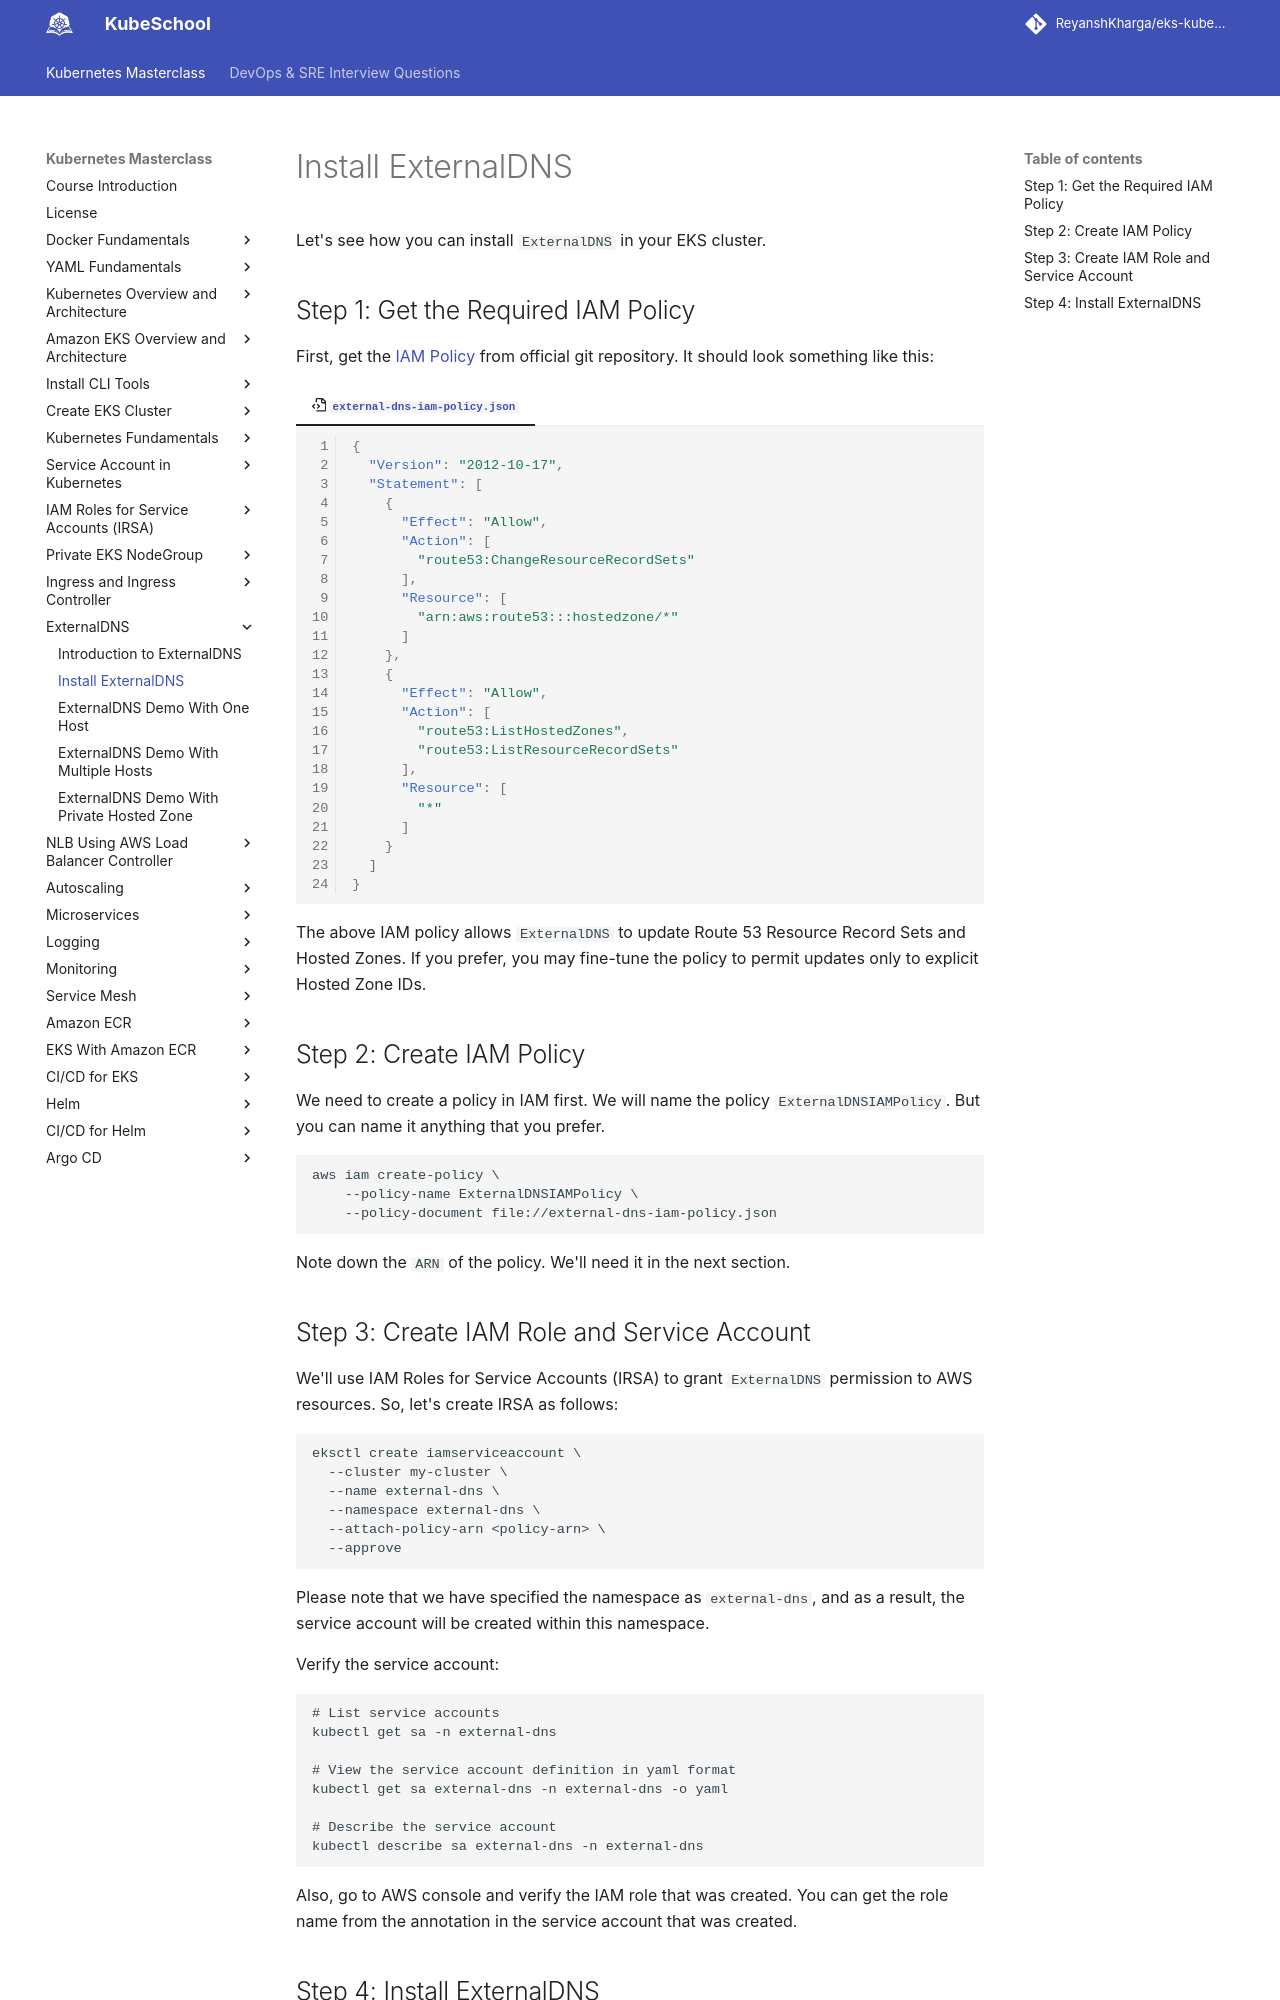

repository: ReyanshKharga/kloudkoncepts · page: kubernetes-on-eks/external-dns/install-external-dns/index.html · generator: mkdocs

---
description: Simplified installation of ExternalDNS. Learn how to install ExternalDNS effortlessly with our step-by-step guide. Make your Kubernetes resources discoverable via public DNS servers using this helpful tool.
---

# Install ExternalDNS

Let's see how you can install `ExternalDNS` in your EKS cluster.


## Step 1: Get the Required IAM Policy

First, get the [IAM Policy]{:target="_blank"} from official git repository. It should look something like this:

=== ":octicons-file-code-16: `external-dns-iam-policy.json`"

    ```json linenums="1"
    {
      "Version": "2012-10-17",
      "Statement": [
        {
          "Effect": "Allow",
          "Action": [
            "route53:ChangeResourceRecordSets"
          ],
          "Resource": [
            "arn:aws:route53:::hostedzone/*"
          ]
        },
        {
          "Effect": "Allow",
          "Action": [
            "route53:ListHostedZones",
            "route53:ListResourceRecordSets"
          ],
          "Resource": [
            "*"
          ]
        }
      ]
    }
    ```

The above IAM policy allows `ExternalDNS` to update Route 53 Resource Record Sets and Hosted Zones. If you prefer, you may fine-tune the policy to permit updates only to explicit Hosted Zone IDs.


## Step 2: Create IAM Policy

We need to create a policy in IAM first. We will name the policy `ExternalDNSIAMPolicy`. But you can name it anything that you prefer.

```
aws iam create-policy \
    --policy-name ExternalDNSIAMPolicy \
    --policy-document file://external-dns-iam-policy.json
```

Note down the `ARN` of the policy. We'll need it in the next section.


## Step 3: Create IAM Role and Service Account

We'll use IAM Roles for Service Accounts (IRSA) to grant `ExternalDNS` permission to AWS resources. So, let's create IRSA as follows:

```
eksctl create iamserviceaccount \
  --cluster my-cluster \
  --name external-dns \
  --namespace external-dns \
  --attach-policy-arn <policy-arn> \
  --approve
```

Please note that we have specified the namespace as `external-dns`, and as a result, the service account will be created within this namespace.

Verify the service account:

```
# List service accounts
kubectl get sa -n external-dns

# View the service account definition in yaml format
kubectl get sa external-dns -n external-dns -o yaml

# Describe the service account
kubectl describe sa external-dns -n external-dns
```

Also, go to AWS console and verify the IAM role that was created. You can get the role name from the annotation in the service account that was created.
